The GitHub repository ody09/GymProject contains a labelled image folder "exercise_quality_v1" with 6 categories: bicep curl bad form, bicep curl good form, push-up bad form, push-up good form, squat bad form, squat good form. Examples follow, each with its label.

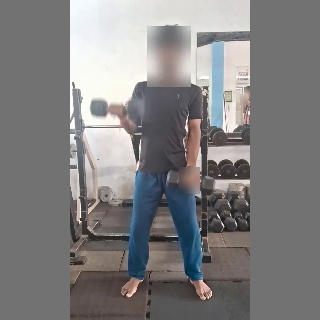
Label: bicep curl bad form

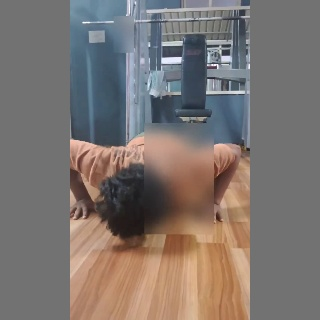
Label: push-up bad form

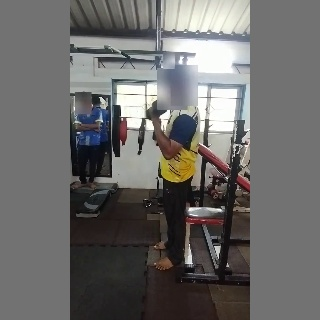
Label: bicep curl good form

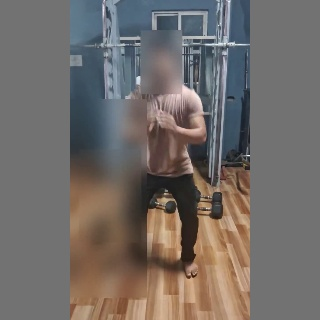
Label: squat good form

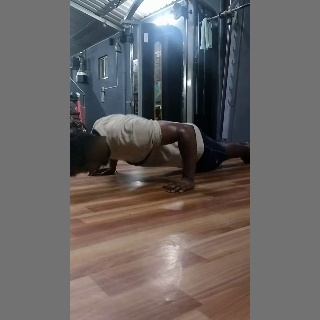
Label: push-up good form

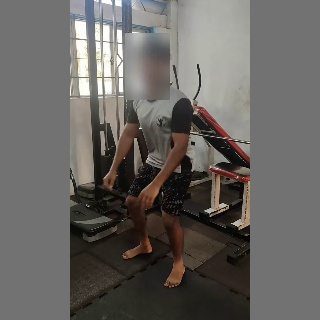
Label: squat bad form
